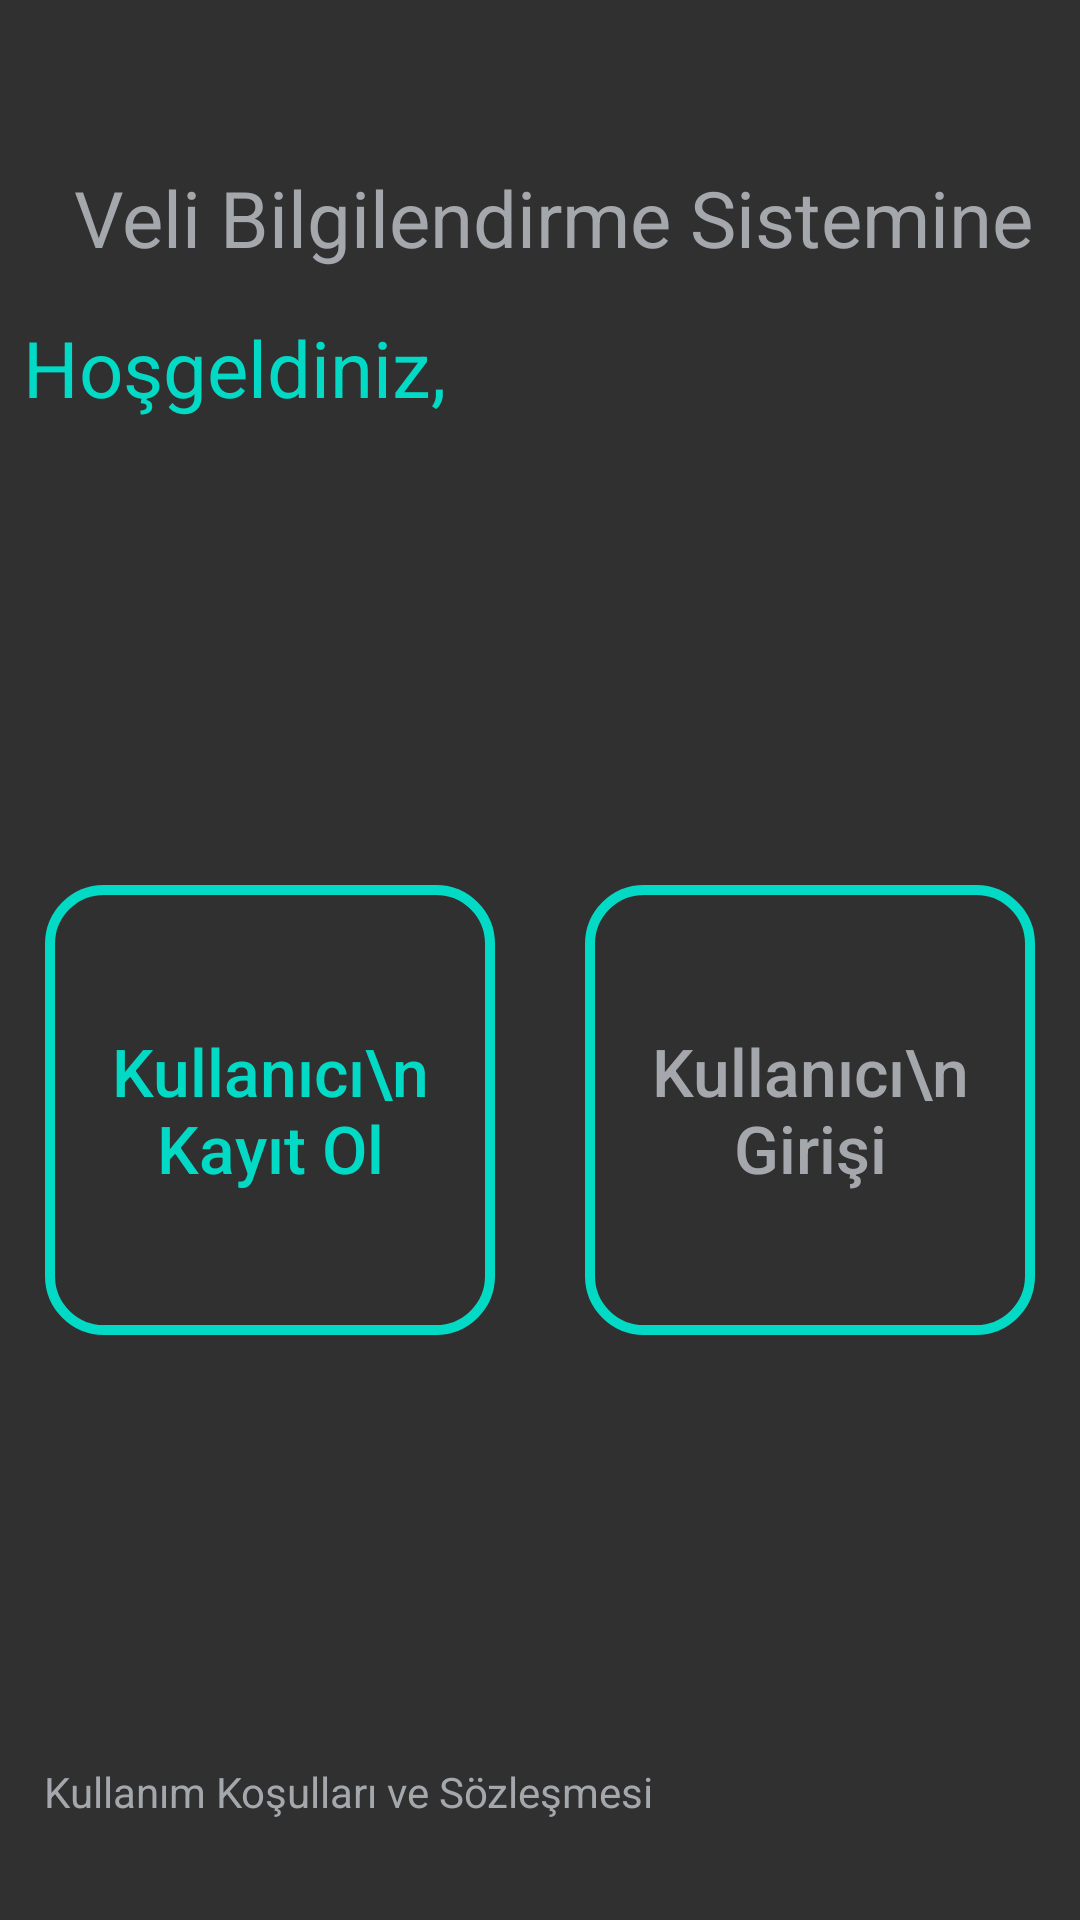

Here is an Android app screen rendered from its layout file. Give the layout XML and the strings, colors and styles it references.
<!-- AndroidManifest.xml: application theme Theme.Vbs -->
<!-- res/layout/activity_main.xml -->
<?xml version="1.0" encoding="utf-8"?>
<androidx.constraintlayout.widget.ConstraintLayout xmlns:android="http://schemas.android.com/apk/res/android"
    xmlns:app="http://schemas.android.com/apk/res-auto"
    xmlns:tools="http://schemas.android.com/tools"
    android:layout_width="match_parent"
    android:layout_height="match_parent"
    android:background="@color/backgroundcolor"
    tools:context=".Main">

    <TextView
        android:id="@+id/textView4"
        android:layout_width="341dp"
        android:layout_height="50dp"
        android:layout_marginStart="32dp"
        android:layout_marginTop="55dp"
        android:layout_marginEnd="32dp"
        android:text="Veli Bilgilendirme Sistemine"
        android:textColor="@color/textcolor"
        android:textSize="26sp"
        app:layout_constraintBottom_toTopOf="@+id/textView5"
        app:layout_constraintEnd_toEndOf="parent"
        app:layout_constraintHorizontal_bias="0.166"
        app:layout_constraintStart_toStartOf="parent"
        app:layout_constraintTop_toTopOf="parent"
        app:layout_constraintVertical_bias="0.0" />

    <TextView
        android:id="@+id/textView5"
        android:layout_width="345dp"
        android:layout_height="43dp"
        android:layout_marginStart="32dp"
        android:layout_marginEnd="32dp"
        android:layout_marginBottom="147dp"
        android:text="Hoşgeldiniz,"
        android:textColor="@color/teal_200"
        android:textSize="26sp"
        app:layout_constraintBottom_toTopOf="@+id/button1"
        app:layout_constraintEnd_toEndOf="parent"
        app:layout_constraintStart_toStartOf="parent" />

    <Button
        android:id="@+id/button1"
        android:layout_width="150dp"
        android:layout_height="150dp"
        android:layout_marginStart="38dp"
        android:layout_marginTop="147dp"
        android:layout_marginEnd="15dp"
        android:background="@drawable/editshape"
        android:text="Kullanıcı\n Kayıt Ol"
        android:textAllCaps="false"
        android:textColor="@color/teal_200"
        android:textSize="22sp"
        app:backgroundTint="@null"
        app:layout_constraintEnd_toStartOf="@+id/button2"
        app:layout_constraintStart_toStartOf="parent"
        app:layout_constraintTop_toBottomOf="@+id/textView5" />

    <Button
        android:id="@+id/button2"
        android:layout_width="150dp"
        android:layout_height="150dp"
        android:layout_marginStart="15dp"
        android:layout_marginTop="147dp"
        android:layout_marginEnd="38dp"
        android:background="@drawable/editshape"
        android:text="Kullanıcı\n Girişi"
        android:textAllCaps="false"
        android:textSize="22sp"
        android:textColor="@color/textcolor"
        app:backgroundTint="@null"
        app:layout_constraintEnd_toEndOf="parent"
        app:layout_constraintStart_toEndOf="@+id/button1"
        app:layout_constraintTop_toBottomOf="@+id/textView5" />

    <TextView
        android:id="@+id/kullanicisozlesme"
        android:layout_width="326dp"
        android:layout_height="28dp"
        android:layout_marginStart="40dp"
        android:layout_marginTop="148dp"
        android:layout_marginEnd="45dp"
        android:layout_marginBottom="30dp"
        android:text="Kullanım Koşulları ve Sözleşmesi"
        android:textColor="@color/textcolor"
        app:layout_constraintBottom_toBottomOf="parent"
        app:layout_constraintEnd_toEndOf="parent"
        app:layout_constraintStart_toStartOf="parent"
        app:layout_constraintTop_toBottomOf="@+id/button1" />

</androidx.constraintlayout.widget.ConstraintLayout>
<!-- resources referenced by this layout -->
<resources>
  <color name="backgroundcolor">#303030</color>
  <color name="teal_200">#FF03DAC5</color>
  <color name="textcolor">#A4A8AC</color>
  <!-- drawable editshape (drawable) -->
  <?xml version="1.0" encoding="utf-8"?>
  <shape xmlns:android="http://schemas.android.com/apk/res/android" >
      <corners android:radius="18dp"></corners>
      <stroke android:width="10px" android:color="@color/teal_200"/>
  
  </shape>
  <style name="Theme.Vbs" parent="Theme.MaterialComponents.DayNight.NoActionBar">
          
          <item name="colorPrimary">@color/purple_200</item>
          <item name="colorPrimaryVariant">@color/purple_700</item>
          <item name="colorOnPrimary">@color/black</item>
          
          <item name="colorSecondary">@color/teal_200</item>
          <item name="colorSecondaryVariant">@color/teal_200</item>
          <item name="colorOnSecondary">@color/black</item>
          
          <item name="android:statusBarColor" tools:targetApi="l">?attr/colorPrimaryVariant</item>
          <item name="colorPrimaryDark">@color/purple_700</item>
          <item name="colorAccent">@color/teal_200</item>
          
      </style>
  <color name="purple_200">#FFBB86FC</color>
  <color name="purple_700">#FF3700B3</color>
  <color name="black">#FF000000</color>
</resources>
